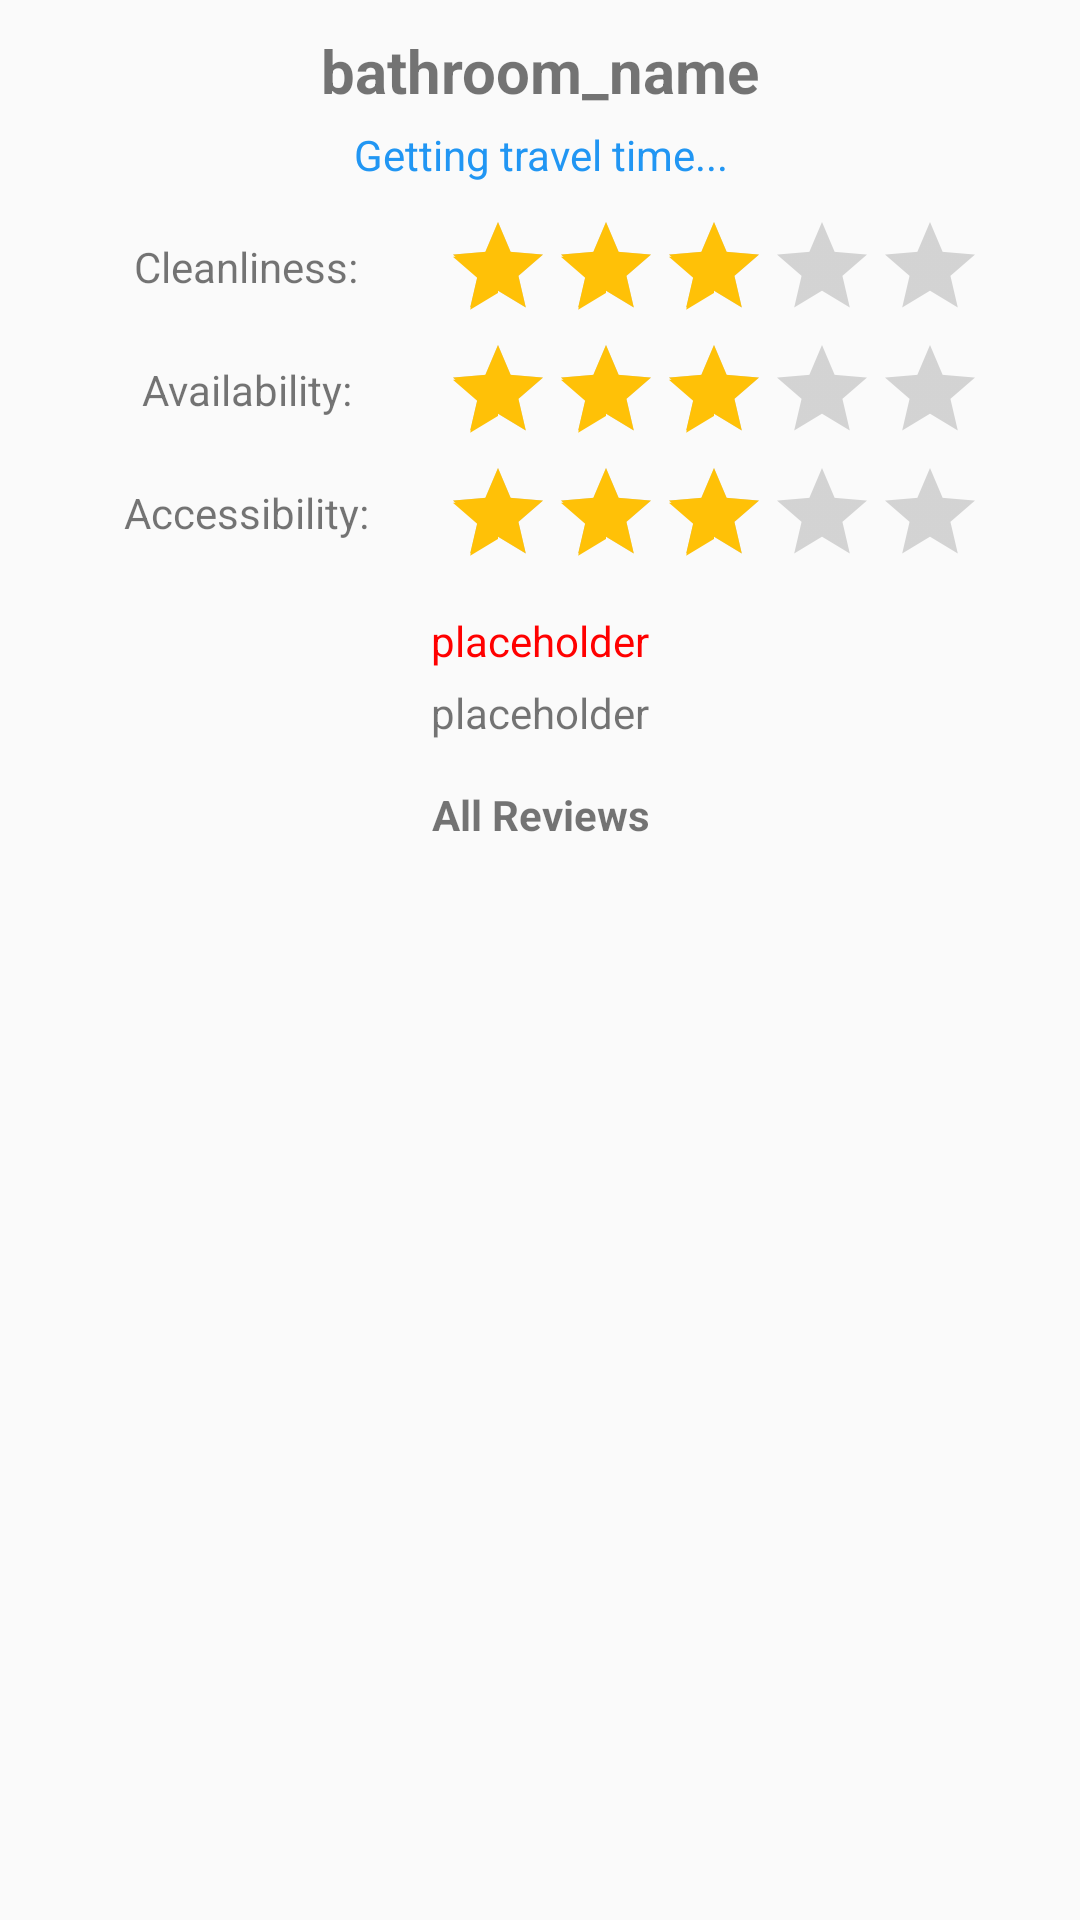

Android layout source for this screen:
<!-- AndroidManifest.xml: application theme AppTheme -->
<!-- res/layout/preview_bathroom_header.xml -->
<?xml version="1.0" encoding="utf-8"?>
<RelativeLayout xmlns:android="http://schemas.android.com/apk/res/android"
    android:layout_width="match_parent" android:layout_height="match_parent">

    <TextView
        android:id="@+id/text_bathroom"
        android:layout_width="match_parent"
        android:layout_height="wrap_content"
        android:layout_alignParentTop="true"
        android:paddingTop="10dp"
        android:text="bathroom_name"
        android:textAlignment="center"
        android:textSize="20sp"
        android:textStyle="bold" />

    <TextView
        android:id="@+id/text_travel_time"
        android:text="@string/label_loading_travel_time"
        android:textColor="@color/colorBlue"
        android:textAlignment="center"
        android:layout_width="match_parent"
        android:layout_height="wrap_content"
        android:layout_below="@+id/text_bathroom"
        android:layout_marginTop="5dp" />

    <LinearLayout
        android:layout_width="match_parent"
        android:layout_height="wrap_content"
        android:layout_marginEnd="32dp"
        android:layout_marginStart="32dp"
        android:layout_marginTop="10dp"
        android:layout_below="@+id/text_travel_time"
        android:orientation="vertical">

        <LinearLayout
            android:id="@+id/clean_row"
            android:layout_width="match_parent"
            android:layout_height="wrap_content"
            android:orientation="horizontal"
            android:layout_marginBottom="5dp"
            android:gravity="center">

            <TextView
                android:id="@+id/text_cleanliness"
                android:layout_width="100dp"
                android:layout_height="fill_parent"
                android:layout_marginRight="16dp"
                android:text="@string/label_cleanliness"
                android:gravity="center"
                android:textSize="14sp" />

            <RatingBar
                android:id="@+id/rating_average_cleanliness"
                style="@style/Widget.AppCompat.RatingBar.Indicator"
                android:layout_width="wrap_content"
                android:layout_height="wrap_content"
                android:clickable="false"
                android:contextClickable="false"
                android:numStars="5"
                android:rating="3"
                android:visibility="visible" />

        </LinearLayout>

        <LinearLayout
            android:id="@+id/avail_row"
            android:layout_below="@+id/clean_row"
            android:layout_width="match_parent"
            android:layout_height="wrap_content"
            android:orientation="horizontal"
            android:layout_marginBottom="5dp"
            android:gravity="center">

            <TextView
                android:id="@+id/text_availability"
                android:layout_width="100dp"
                android:layout_height="fill_parent"
                android:layout_marginRight="16dp"
                android:text="@string/label_availability"
                android:gravity="center"
                android:textSize="14sp" />

            <RatingBar
                android:id="@+id/rating_average_availability"
                style="@style/Widget.AppCompat.RatingBar.Indicator"
                android:layout_width="wrap_content"
                android:layout_height="wrap_content"
                android:clickable="false"
                android:contextClickable="false"
                android:numStars="5"
                android:rating="3"
                android:visibility="visible" />

        </LinearLayout>

        <LinearLayout
            android:id="@+id/access_row"
            android:layout_below="@+id/avail_row"
            android:layout_width="match_parent"
            android:layout_height="wrap_content"
            android:orientation="horizontal"
            android:layout_marginBottom="5dp"
            android:gravity="center">

            <TextView
                android:id="@+id/text_accessibility"
                android:layout_width="100dp"
                android:layout_height="fill_parent"
                android:layout_marginRight="16dp"
                android:text="@string/label_accessibility"
                android:gravity="center"
                android:textSize="14sp" />

            <RatingBar
                android:id="@+id/rating_average_accessibility"
                style="@style/Widget.AppCompat.RatingBar.Indicator"
                android:layout_width="wrap_content"
                android:layout_height="wrap_content"
                android:clickable="false"
                android:contextClickable="false"
                android:numStars="5"
                android:rating="3"
                android:visibility="visible" />

        </LinearLayout>

        <TextView
            android:id="@+id/text_requires_purchase"
            android:layout_width="match_parent"
            android:layout_height="wrap_content"
            android:paddingTop="10dp"
            android:textColor="@color/colorRed"
            android:gravity="center"
            android:text="placeholder"/>

        <TextView
            android:id="@+id/text_is_open"
            android:layout_width="match_parent"
            android:layout_height="wrap_content"
            android:paddingTop="5dp"
            android:gravity="center"
            android:text="placeholder"/>

        <TextView
            android:id="@+id/text_reviews"
            android:layout_width="match_parent"
            android:layout_height="wrap_content"
            android:paddingTop="15dp"
            android:paddingBottom="5dp"
            android:gravity="center"
            android:text="@string/label_reviews"
            android:textStyle="bold" />

    </LinearLayout>

</RelativeLayout>
<!-- resources referenced by this layout -->
<resources>
  <color name="colorBlue">#2196F3</color>
  <color name="colorRed">#FF0000</color>
  <string name="label_accessibility">Accessibility:</string>
  <string name="label_availability">Availability:</string>
  <string name="label_cleanliness">Cleanliness:</string>
  <string name="label_loading_travel_time">Getting travel time...</string>
  <string name="label_reviews">All Reviews</string>
  <style name="AppTheme" parent="Theme.AppCompat.Light">
          
          <item name="colorPrimary">@color/colorPrimary</item>
          <item name="colorPrimaryDark">@color/colorPrimaryDark</item>
          <item name="colorAccent">@color/colorAccent</item>
          
          
          <item name="android:windowLightStatusBar">true</item>
          <item name="android:colorBackground">@color/background_crapmap_light</item>
          <item name="android:statusBarColor">?android:attr/colorPrimaryDark</item>
      </style>
  <color name="colorPrimary">#ffffff</color>
  <color name="colorPrimaryDark">#d6d6d6</color>
  <color name="colorAccent">#FFC107</color>
  <color name="background_crapmap_light">#fafafa</color>
</resources>
